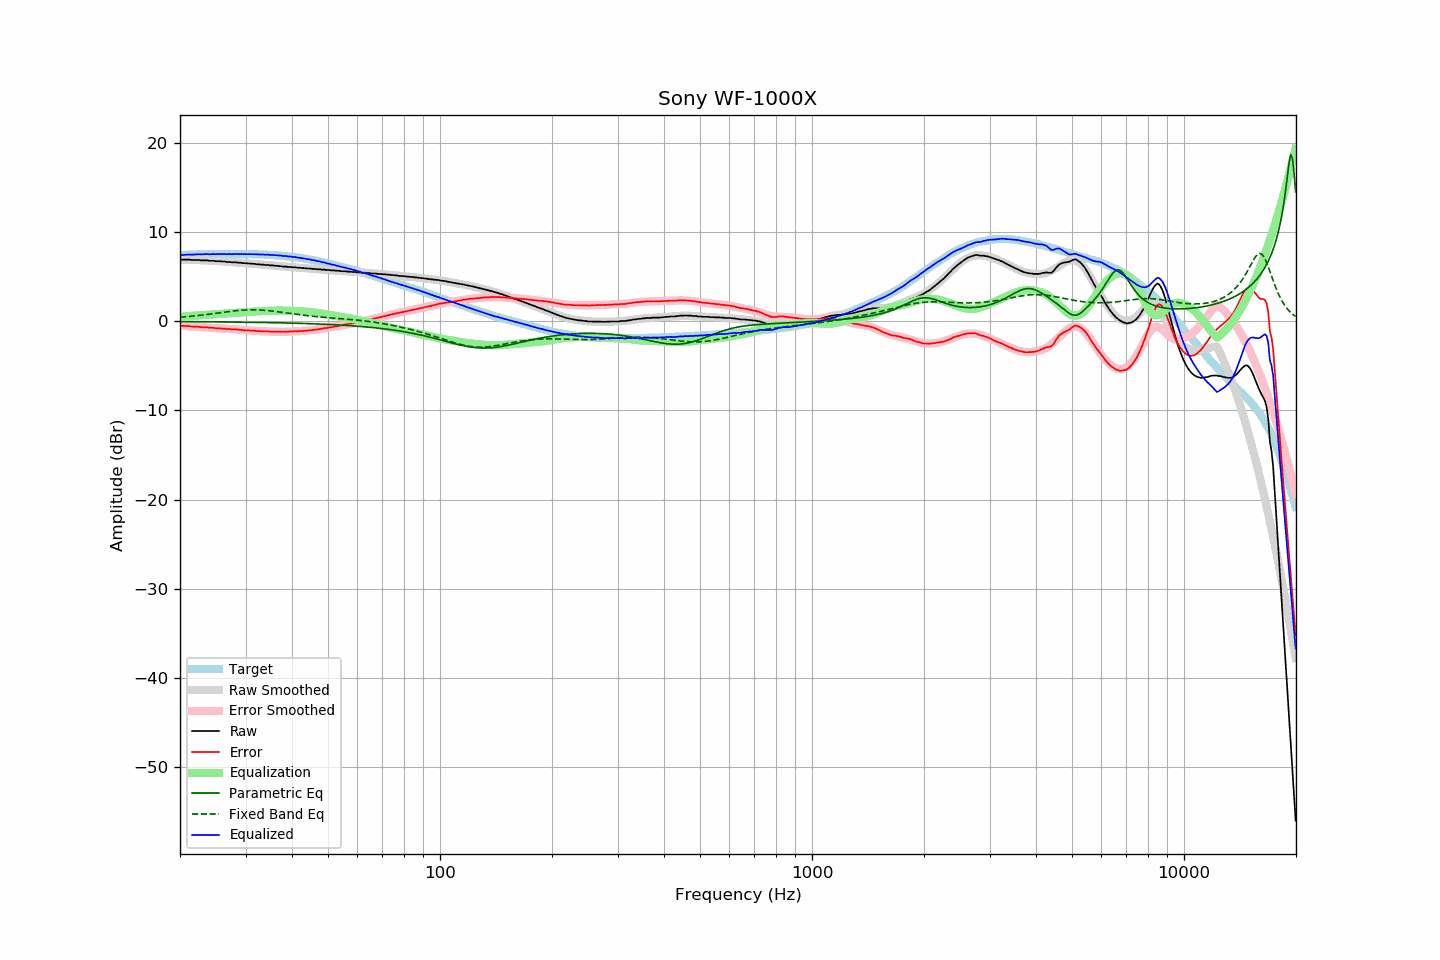

The file beside this chart, header and first rows:
frequency, raw, error, smoothed, error_smoothed, equalization, parametric_eq, fixed_band_eq, equalized_raw, equalized_smoothed, target
20.00, 6.92, -0.49, 6.91, -0.50, 0.50, -0.05, 0.43, 7.42, 7.41, 7.41
20.20, 6.90, -0.52, 6.90, -0.51, 0.51, -0.05, 0.45, 7.41, 7.42, 7.42
20.40, 6.90, -0.53, 6.90, -0.53, 0.53, -0.05, 0.46, 7.42, 7.43, 7.43
20.61, 6.90, -0.54, 6.90, -0.54, 0.54, -0.06, 0.48, 7.43, 7.43, 7.44
20.81, 6.90, -0.54, 6.89, -0.55, 0.55, -0.06, 0.49, 7.45, 7.44, 7.44
21.02, 6.90, -0.55, 6.89, -0.56, 0.56, -0.06, 0.51, 7.46, 7.45, 7.45
21.23, 6.90, -0.56, 6.88, -0.57, 0.57, -0.06, 0.53, 7.47, 7.46, 7.46
21.44, 6.87, -0.60, 6.88, -0.59, 0.59, -0.06, 0.55, 7.45, 7.46, 7.47
21.66, 6.86, -0.61, 6.87, -0.60, 0.60, -0.06, 0.56, 7.45, 7.47, 7.47
21.87, 6.86, -0.62, 6.86, -0.61, 0.61, -0.06, 0.58, 7.47, 7.47, 7.48
22.09, 6.86, -0.62, 6.86, -0.62, 0.62, -0.06, 0.60, 7.48, 7.48, 7.48
22.31, 6.86, -0.63, 6.85, -0.64, 0.64, -0.07, 0.62, 7.49, 7.48, 7.49
22.54, 6.86, -0.63, 6.84, -0.65, 0.65, -0.07, 0.64, 7.50, 7.49, 7.49
22.76, 6.82, -0.68, 6.83, -0.66, 0.66, -0.07, 0.66, 7.48, 7.49, 7.50
22.99, 6.82, -0.68, 6.82, -0.68, 0.68, -0.07, 0.68, 7.49, 7.50, 7.50
23.22, 6.82, -0.68, 6.81, -0.69, 0.69, -0.07, 0.70, 7.50, 7.50, 7.50
23.45, 6.82, -0.69, 6.80, -0.70, 0.70, -0.07, 0.73, 7.52, 7.50, 7.51
23.69, 6.82, -0.69, 6.79, -0.71, 0.71, -0.07, 0.75, 7.53, 7.51, 7.51
23.92, 6.77, -0.74, 6.79, -0.72, 0.72, -0.07, 0.77, 7.49, 7.51, 7.51
24.16, 6.77, -0.74, 6.78, -0.74, 0.74, -0.08, 0.80, 7.50, 7.51, 7.51
24.40, 6.77, -0.75, 6.76, -0.75, 0.75, -0.08, 0.82, 7.51, 7.51, 7.52
24.65, 6.77, -0.75, 6.75, -0.76, 0.76, -0.08, 0.84, 7.53, 7.51, 7.52
24.89, 6.73, -0.79, 6.74, -0.77, 0.77, -0.08, 0.87, 7.50, 7.52, 7.52
25.14, 6.73, -0.79, 6.73, -0.79, 0.79, -0.08, 0.89, 7.51, 7.52, 7.52
25.39, 6.73, -0.79, 6.72, -0.80, 0.80, -0.08, 0.92, 7.52, 7.52, 7.52
25.65, 6.72, -0.80, 6.70, -0.81, 0.81, -0.09, 0.94, 7.53, 7.52, 7.52
25.91, 6.69, -0.83, 6.69, -0.83, 0.83, -0.09, 0.97, 7.51, 7.52, 7.52
26.16, 6.69, -0.83, 6.68, -0.84, 0.84, -0.09, 0.99, 7.52, 7.52, 7.52
26.43, 6.69, -0.83, 6.67, -0.85, 0.85, -0.09, 1.02, 7.54, 7.52, 7.52
26.69, 6.64, -0.88, 6.66, -0.86, 0.86, -0.09, 1.04, 7.50, 7.52, 7.52
26.96, 6.64, -0.88, 6.64, -0.88, 0.88, -0.10, 1.06, 7.51, 7.52, 7.52
27.23, 6.64, -0.88, 6.63, -0.89, 0.89, -0.10, 1.09, 7.52, 7.52, 7.52
27.50, 6.60, -0.92, 6.62, -0.90, 0.90, -0.10, 1.11, 7.50, 7.52, 7.52
27.77, 6.60, -0.92, 6.60, -0.91, 0.91, -0.10, 1.13, 7.51, 7.52, 7.52
28.05, 6.60, -0.92, 6.59, -0.93, 0.93, -0.10, 1.15, 7.52, 7.52, 7.52
28.33, 6.60, -0.92, 6.57, -0.94, 0.94, -0.11, 1.17, 7.54, 7.52, 7.52
28.62, 6.56, -0.96, 6.56, -0.96, 0.96, -0.11, 1.19, 7.51, 7.52, 7.52
28.90, 6.56, -0.96, 6.55, -0.97, 0.97, -0.11, 1.20, 7.52, 7.52, 7.52
29.19, 6.55, -0.97, 6.53, -0.98, 0.98, -0.11, 1.22, 7.53, 7.52, 7.52
29.48, 6.51, -1.01, 6.52, -1.00, 1.00, -0.12, 1.23, 7.50, 7.52, 7.52
29.78, 6.51, -1.01, 6.51, -1.01, 1.01, -0.12, 1.24, 7.51, 7.51, 7.52
30.08, 6.50, -1.02, 6.49, -1.02, 1.02, -0.12, 1.25, 7.52, 7.51, 7.52
30.38, 6.47, -1.04, 6.48, -1.03, 1.03, -0.12, 1.26, 7.50, 7.51, 7.51
30.68, 6.47, -1.04, 6.46, -1.05, 1.05, -0.13, 1.27, 7.51, 7.51, 7.51
30.99, 6.45, -1.06, 6.44, -1.06, 1.06, -0.13, 1.27, 7.51, 7.50, 7.51
31.30, 6.43, -1.07, 6.43, -1.07, 1.07, -0.13, 1.27, 7.50, 7.50, 7.50
31.61, 6.43, -1.07, 6.41, -1.08, 1.08, -0.13, 1.27, 7.51, 7.50, 7.50
31.93, 6.40, -1.09, 6.40, -1.09, 1.09, -0.14, 1.27, 7.49, 7.49, 7.49
32.24, 6.38, -1.11, 6.38, -1.10, 1.10, -0.14, 1.26, 7.48, 7.49, 7.49
32.57, 6.38, -1.10, 6.37, -1.11, 1.11, -0.14, 1.26, 7.49, 7.48, 7.48
32.89, 6.35, -1.13, 6.35, -1.12, 1.12, -0.15, 1.25, 7.47, 7.48, 7.48
33.22, 6.34, -1.13, 6.34, -1.13, 1.13, -0.15, 1.24, 7.47, 7.47, 7.47
33.55, 6.33, -1.13, 6.32, -1.14, 1.14, -0.15, 1.22, 7.48, 7.46, 7.47
33.89, 6.30, -1.16, 6.31, -1.15, 1.15, -0.15, 1.21, 7.44, 7.46, 7.46
34.23, 6.30, -1.15, 6.29, -1.15, 1.15, -0.16, 1.19, 7.45, 7.45, 7.45
34.57, 6.30, -1.14, 6.28, -1.16, 1.16, -0.16, 1.17, 7.46, 7.44, 7.44
34.92, 6.25, -1.18, 6.26, -1.17, 1.17, -0.16, 1.16, 7.41, 7.43, 7.43
35.27, 6.25, -1.18, 6.25, -1.17, 1.17, -0.17, 1.13, 7.42, 7.42, 7.43
35.62, 6.25, -1.16, 6.23, -1.18, 1.18, -0.17, 1.11, 7.42, 7.41, 7.41
35.97, 6.21, -1.19, 6.22, -1.18, 1.18, -0.18, 1.09, 7.39, 7.40, 7.40
... 635 more rows
